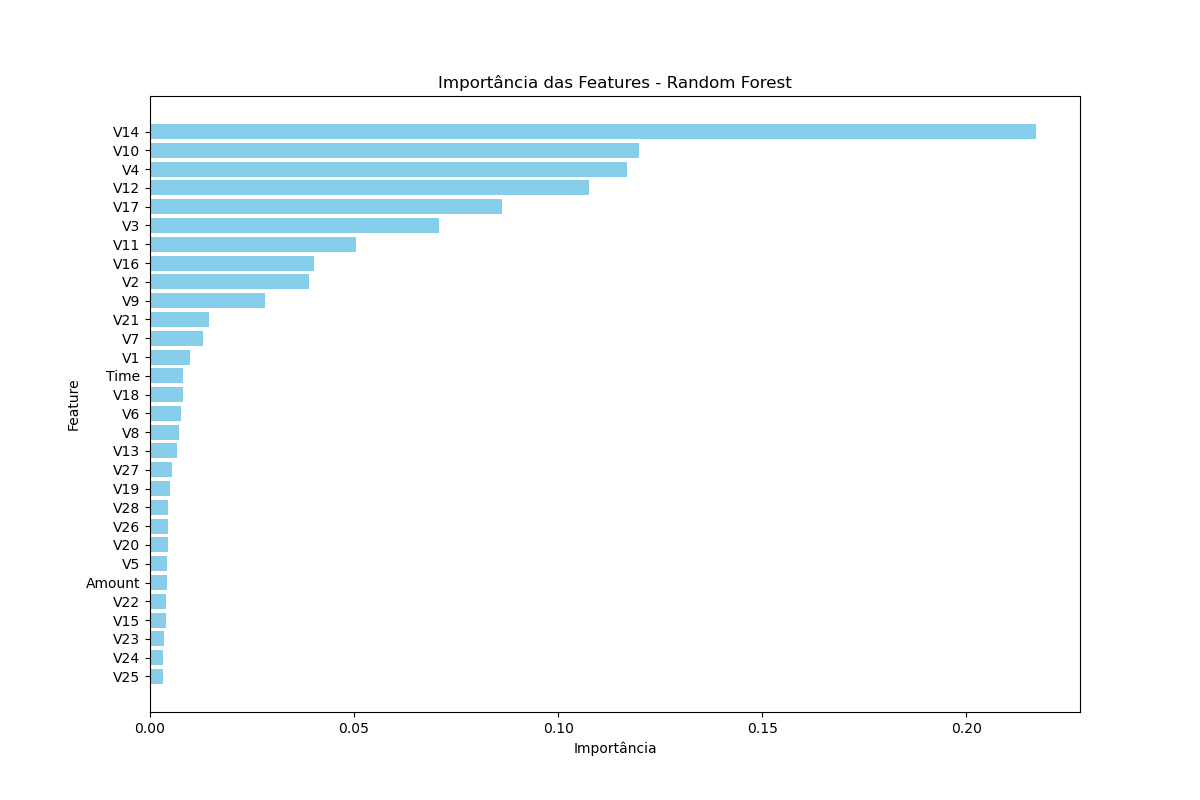

Data behind this chart, as committed beside it:
Feature, Importance
V14, 0.217
V10, 0.1198
V4, 0.1168
V12, 0.1075
V17, 0.08625
V3, 0.07086
V11, 0.05047
V16, 0.0401
V2, 0.03885
V9, 0.02828
V21, 0.01449
V7, 0.01303
V1, 0.009717
Time, 0.008175
V18, 0.008127
V6, 0.007645
V8, 0.006986
V13, 0.006578
V27, 0.005479
V19, 0.004808
V28, 0.004396
V26, 0.004323
V20, 0.004318
V5, 0.004266
Amount, 0.004097
V22, 0.003987
V15, 0.003906
V23, 0.003481
V24, 0.00318
V25, 0.003106
